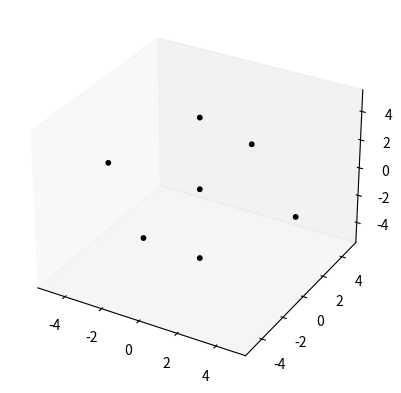

Generate this figure with matplotlib:
import numpy as np
import matplotlib
import matplotlib.pyplot as plt

def check_pore_region(_x, _y, _z, _radius):
    distance = np.sqrt((_x * _x) + (_y * _y) + (_z * _z))
    if(distance > _radius):
        return True
    else:
        return False

def check_matrix_region(_x, _y, _z, _radius):
    distance = np.sqrt((_x * _x) + (_y * _y) + (_z * _z))
    if(distance > _radius):
        return False
    else:
        return True 

def getTggMatrix(_G, _Dp, _q, _theta_Pr):
    n_points = _theta_Pr.shape[0]
    Tgg = np.asmatrix(np.zeros([n_points, n_points]), dtype=complex)
    
    for g_idx in range(n_points):
        for gl_idx in range(n_points):
            Pr_idx = _G[gl_idx] - _G[g_idx]
            Tgg[g, gline] = _Dp * np.dot((_G[g_idx] + _q),(_G[gl_idx] + _q)) * _theta_Pr[Pr_idx]
    
    return Tgg


# -- Essential parameters
# [LENGTH] = um
# [TIME] = ms
D_p = 2.5
unit_cell_length = 10.0
unit_cell_volume = unit_cell_length**3
sphere_radius = 5.0
unit_cell_divisions = 1
n_length = int(1 + (2 * unit_cell_divisions))
n_points = n_length**3

n_x = np.linspace(-unit_cell_divisions, unit_cell_divisions, n_length)
n_y = np.linspace(-unit_cell_divisions, unit_cell_divisions, n_length)
n_z = np.linspace(-unit_cell_divisions, unit_cell_divisions, n_length)

# --Build spatial vector R
r_gap = (0.5 * unit_cell_length) / unit_cell_divisions
r_max = unit_cell_divisions * r_gap
r_min = (-1) * r_max
r_x = np.linspace(r_min, r_max, n_length)
r_y = np.linspace(r_min, r_max, n_length)
r_z = np.linspace(r_min, r_max, n_length)
R = np.zeros([n_points, 3])
idx = 0
for z in r_z:
    for y in r_y:
        for x in r_x:
            R[idx, 0] = x
            R[idx, 1] = y
            R[idx, 2] = z
            idx += 1

# -- Build wavevector G
angular_frequency = (2 * np.pi) / unit_cell_length
G = np.zeros([n_points, 3])
idx = 0
for z in n_z:
    for y in n_y:
        for x in n_x:
            G[idx, 0] = angular_frequency * x
            G[idx, 1] = angular_frequency * y
            G[idx, 2] = angular_frequency * z
            idx += 1


# -- Build characteristic spatial function 
# Matrix region
theta_Mr = np.zeros(n_points)
for idx in range(n_points):
    coord_x = R[idx, 0]
    coord_y = R[idx, 1]
    coord_z = R[idx, 2]
    if(check_matrix_region(coord_x, coord_y, coord_z, sphere_radius)):
        theta_Mr[idx] = 1.0
    else:
        theta_Mr[idx] = 0.

# Pore region
theta_Pr = np.zeros(n_points)
for idx in range(n_points):
    coord_x = R[idx, 0]
    coord_y = R[idx, 1]
    coord_z = R[idx, 2]
    if(check_pore_region(coord_x, coord_y, coord_z, sphere_radius)):
        theta_Pr[idx] = 1.0
    else:
        theta_Pr[idx] = 0.0


# -- Build characteristic wavevector functions
# Matrix region
theta_Mg = np.zeros(n_points, dtype=complex)
for G_idx in range(n_points):
    print("theta_Mg idx: ", G_idx)
    new_entry = 0.0 + 0.0j
    Gvalue = G[G_idx]

    for R_idx in range(n_points):
        Rvalue = R[R_idx]
        theta_value = theta_Mr[R_idx]
        new_entry +=  theta_value * np.exp((-1.0j) * np.dot(Gvalue, Rvalue))
        
    theta_Mg[G_idx] = ( new_entry / unit_cell_volume )
    
# Pore region - defining as theta_Pr[g] = delta(g0) - theta_Mr(g)
theta_Pg = np.zeros(n_points, dtype=complex)
for G_idx in range(n_points):
    print("theta_Pg idx: ", G_idx)
    theta_Pg[G_idx] = (-1)*theta_Mg[G_idx]
theta_Pg[n_points//2] += 1.0

# -- Build eigenvalue problem matrices
Tgg = np.asmatrix(np.zeros([n_points, n_points], dtype=complex))
Wgg = np.asmatrix(np.zeros([n_points, n_points], dtype=complex))



# -- Datavis for debug
fig = plt.figure(figsize=plt.figaspect(1.0), dpi=100)
axis_lims = [-0.55*unit_cell_length, 0.55*unit_cell_length]
viewport = [axis_lims, axis_lims, axis_lims]
ax = fig.add_subplot(111, projection='3d')

# Points (s=point_size, c=color, cmap=colormap)
data_x = [] 
data_y = [] 
data_z = [] 
for idx in range(n_points):
    if(theta_Mr[idx] == 1):
        data_x.append(R[idx, 0])
        data_y.append(R[idx, 1])
        data_z.append(R[idx, 2])
        
ax.scatter(data_x, data_y, data_z, zdir='y', s=10.0, c='black', marker='o', alpha=1.0) 
ax.set_title('')
ax.set_xlim(viewport[0])
ax.set_ylim(viewport[2])
ax.set_zlim(viewport[1])
ax.grid(False) 
# plt.show()